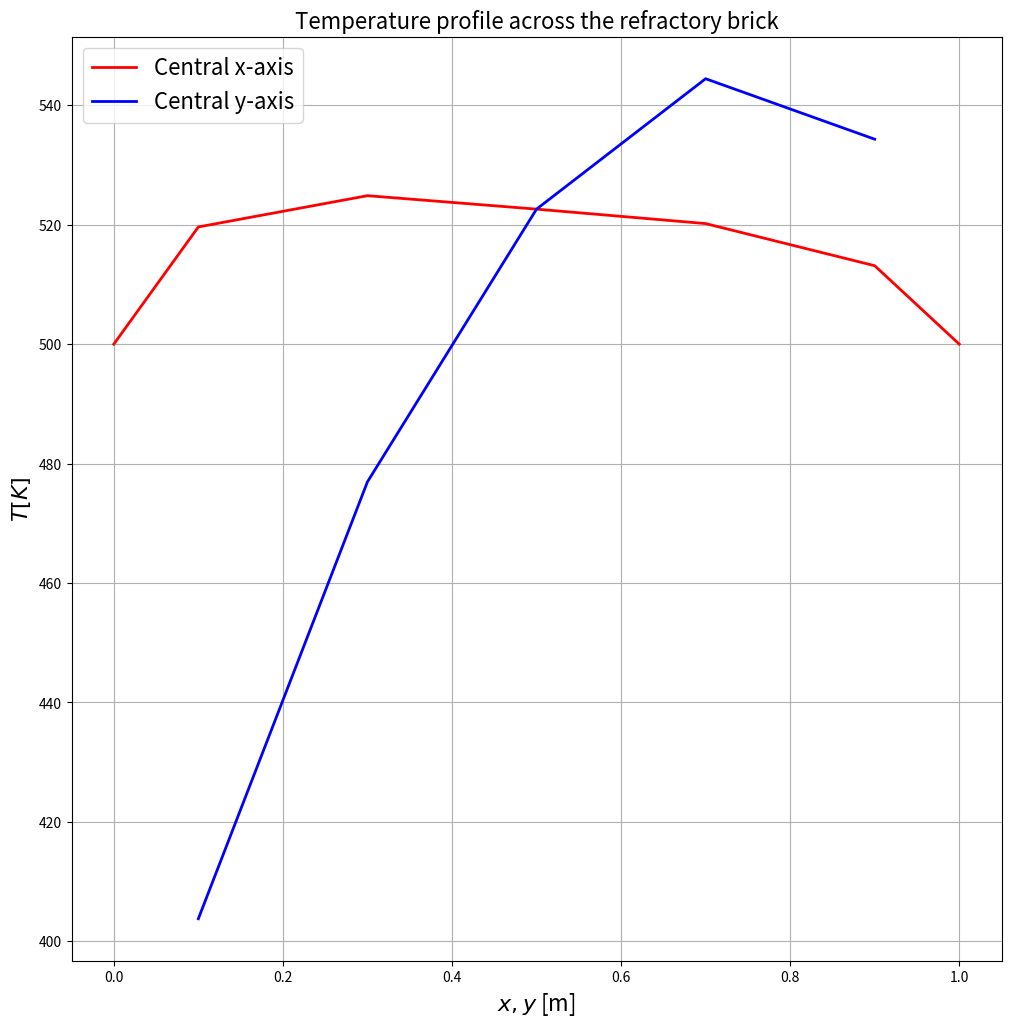
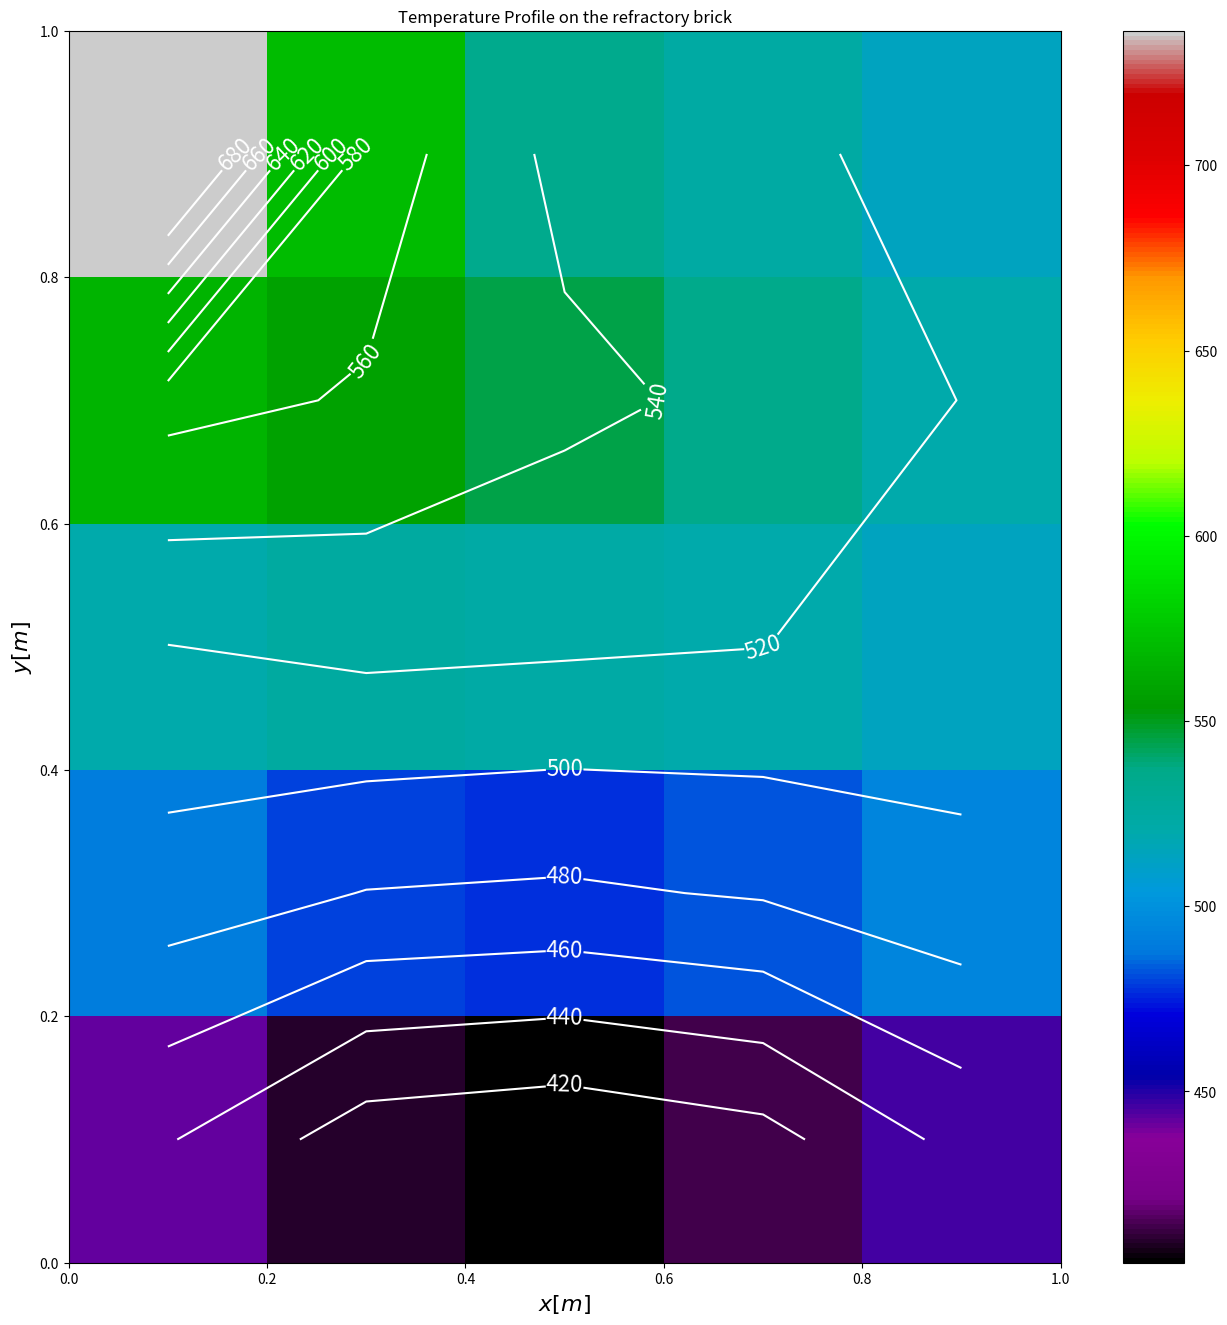

These charts were generated, in order, by the following Python code:
#!/usr/bin/env python3
# -*- coding: utf-8 -*-
"""
Created on Wed Oct  6 22:25:40 2021

[redacted]

Solution 2D Convection-Diffusion equation with Dirichlet boundary conditions 
using FVM
"""
# Preliminaries
import numpy as np
import matplotlib.pyplot as plt


# Parameters
k = 1.0    # Constant thermal conductivity in W/m-K
h = 10.0   # Constant convective heat transfer coefficient in W/m2-K
domain_length = 1.0 # In both x and y directions in m

# Create the grid
numcells = 5   # Number of cells in the x and y directions
fc_x = np.linspace(0.,domain_length,numcells+1)  # x face centroids
fc_y = np.linspace(0.,domain_length,numcells+1)  # y face centroids
fxx = np.tile(fc_x,numcells+1)       # Long vector of x face centroids
fyy = np.repeat(fc_y,numcells+1)       # Long vector of y face centroids
cc_x = (fc_x[:-1] + (fc_x[1:]))/2.      # x cell centroids
cc_y = (fc_y[:-1] + (fc_y[1:]))/2.      # y cell centroids
cxx = np.tile(cc_x,numcells)       # Long vector of x cell centroids
cyy = np.repeat(cc_y,numcells)       # Long vector of y cell centroids

# Calculate all the cell distances for convenience as they remain constant in this problem
delta_x = fc_x[2] - fc_x[1] # Distance between faces in the x direction
delta_y = fc_y[2] - fc_y[1] # Distance between faces in the y direction
del_x = cc_x[2] - cc_x[1]   # Distance between cell centroids in the x direction 
del_x_b = cc_x[0] - fc_x[0] # Distance between cell centroid and boundary face in x (right, left)
del_y = cc_y[2] - cc_y[1]   # Distance between cell centroids in the y direction 
del_y_b = cc_y[0] - fc_y[0] # Distance between cell centroid and boundary face in y (top, bottom)

# Cell areas and volumes
thickness = 1.0     # 2D case
area_x = delta_y*thickness # Areas of faces with normal vector aligned with the x-axis
area_y = delta_x*thickness # Areas of faces with normal vector aligned with the y-axis
cell_volume = delta_x*delta_y*thickness

# Volumetric source. Depends on cell centroid values
S = 100.*(1. + 5*cxx + 5*cyy)*cell_volume


# Vector of unknown temperatures
T = np.ones((len(cxx),1)) # Length should be equal to no. of cell centroids; 
                           # boundary values lumped with constants in b vector

                              
# Boundary conditions for T (included with constants in b vector)
T_right = 500.    # T in K on right boundary face
T_left = 500.     # T in K on left boundary face
T_top = 500.      # T in K on top boundary face
T_inf = 300.      # T in K of flow across bottom face

mixed_bc_coeff = (h*k/del_y_b)/(h + k/del_y_b) # Coeff for bottom face with mixed BC

# Vector of constants
b = np.zeros((len(cxx),1)) # Length = no. of cell centroids

# Populate the vector of constants
b = np.copy(S.reshape((len(S),1)))     # Source term contribution at every cell centroid

# Boundary face indices
left_face_indices = np.array([i for i in range(0,len(b),numcells)])
right_face_indices = np.array([i for i in range(numcells-1,len(b),numcells)])
top_face_indices = np.array([i for i in range(len(b)-numcells,len(b))])
bottom_face_indices = np.array([i for i in range(0,numcells)])

# Contributions to b from boundaries 
b[bottom_face_indices] += mixed_bc_coeff*area_y*T_inf # Mixed BC contribution on bottom face
b[top_face_indices] += k*area_y*T_top/del_y_b # Dirichlet boundary on top face
b[left_face_indices] += k*area_x*T_left/del_x_b # Dirichlet boundary on left faces
b[right_face_indices] += k*area_x*T_right/del_x_b # Dirichlet boundary on right faces
  

# Matrix of coefficients (size = size(b)*size(T))
A = np.zeros((len(b),len(b))) # Each row corresonds to a cell centroid

# Populate A. It is sparse and diagonally dominant, so a single loop should suffice.
for i in range(len(b)): # Fill from bottom to top
          # Bottom boundary cells including corners
          if i in bottom_face_indices: 
               if i == 0: # Bottom left cell
                    A[i,i+1] = -k*area_x/del_x # East cell
                    A[i,i+numcells] = -k*area_y/del_y # North cell
                    A[i,i] = abs(A[i,i+1]) + abs(A[i,i+numcells]) + mixed_bc_coeff*area_y \
                         + k*area_x/del_x_b
               elif i == numcells-1: # Bottom right cell
                    A[i,i-1] = -k*area_x/del_x # West cell
                    A[i,i+numcells] = -k*area_y/del_y # North cell
                    A[i,i] = abs(A[i,i-1]) + abs(A[i,i+numcells]) + mixed_bc_coeff*area_y \
                         + k*area_x/del_x_b
               else: # Remaining bottom cells
                    A[i,i+1] = -k*area_x/del_x # East cell
                    A[i,i-1] = -k*area_x/del_x # West cell
                    A[i,i+numcells] = -k*area_y/del_y # North cell
                    A[i,i] = abs(A[i,i+1]) + abs(A[i,i-1]) + abs(A[i,i+numcells]) + \
                         mixed_bc_coeff*area_y
          # Top boundary cells including corners
          elif i in top_face_indices: 
               if i == len(b)-numcells: # Top left cell
                    A[i,i+1] = -k*area_x/del_x # East cell
                    A[i,i-numcells] = -k*area_y/del_y # South cell
                    A[i,i] = abs(A[i,i+1]) + abs(A[i,i-numcells]) + k*area_y/del_y_b \
                         + k*area_x/del_x_b
               if i == len(b)-1: # Top right cell
                    A[i,i-1] = -k*area_x/del_x # West cell
                    A[i,i-numcells] = -k*area_y/del_y # South cell
                    A[i,i] = abs(A[i,i-1]) + abs(A[i,i-numcells]) + k*area_y/del_y_b \
                         + k*area_x/del_x_b
               else: # Remaining top faces
                    A[i,i+1] = -k*area_x/del_x # East cell
                    A[i,i-1] = -k*area_x/del_x # West cell
                    A[i,i-numcells] = -k*area_y/del_y # South cell
                    A[i,i] = abs(A[i,i-1]) + abs(A[i,i+1]) + abs(A[i,i-numcells]) \
                         + k*area_x/del_x_b
          # Right boundary cells excluding corners
          elif i in right_face_indices:
               if i != numcells-1 and i != len(b)-1:
                    A[i,i-1] = -k*area_x/del_x # West cell
                    A[i,i+numcells] = -k*area_y/del_y # North cell
                    A[i,i-numcells] = -k*area_y/del_y # South cell
                    A[i,i] = abs(A[i,i-1]) + abs(A[i,i+numcells]) + abs(A[i,i-numcells]) \
                         + k*area_x/del_x_b
          # Left boundary cells excluding corners
          elif i in left_face_indices: 
               if i != 0 and i != len(b)-numcells: 
                    A[i,i+1] = -k*area_x/del_x # East cell
                    A[i,i+numcells] = -k*area_y/del_y # North cell
                    A[i,i-numcells] = -k*area_y/del_y # South cell
                    A[i,i] = abs(A[i,i+1]) + abs(A[i,i+numcells]) + abs(A[i,i-numcells]) \
                         + k*area_x/del_x_b
          # Interior cells
          else: 
                    A[i,i-1] = -k*area_x/del_x # West cell
                    A[i,i+1] = -k*area_x/del_x # East cell
                    A[i,i+numcells] = -k*area_y/del_y # North cell
                    A[i,i-numcells] = -k*area_y/del_y # South cell
                    A[i,i] = abs(A[i,i-1]) + abs(A[i,i+1]) + abs(A[i,i+numcells]) + \
                         abs(A[i,i-numcells]) # Diagonal element


######## Gauss-Seidel iterative method ########
def gauss(A, b, x, n):
     """ This is a function that uses the Gauss-Seidel iterative scheme from 
         numerical linear algebra to solve a linear system of the form 
         Ax = b. The scheme updates x using the following algorithm:
         x(k+1) = inv(L)*(b - U*x(k)), where U and L are upper and lower
         triangular matrices obtained by performing LU decmposition of A."""

     L = np.tril(A)
     U = A - L
     for i in range(n):
        xprev = x
        x = np.dot(np.linalg.inv(L), b - np.dot(U, x))
        if np.linalg.norm(x - xprev) < 1.e-6:
            print("\n")
            print("Converged in",i+1,"iterations.")
            break
     return x

########################

# Solve the system 
T_fvm = gauss(A, b, T, 1000)
Z = T_fvm.reshape((numcells,numcells))

# Print the result
print("\n")
print("Vector of constants is:\n")
print(b.reshape((numcells,numcells)))
print("\n")
print("Coefficient matrix is:\n")
print(A)
print("\n")
print("---------- Solution ----------")
print("\n")
print("T values from FVM method:\n")
print(Z.round(2))

# Plot temperature along central x and y axes
x_plot = np.zeros(len(cc_x)+2) # To add boundary points for plotting
x_plot[1:-1] = cc_x
x_plot[len(x_plot)-1] = domain_length

y_plot = np.zeros(len(cc_y)+2) # To add boundary points for plotting
y_plot[1:-1] = cc_y
y_plot[len(y_plot)-1] = domain_length

T_plot_x = np.hstack((500.,Z[int(Z.shape[0]/2),:],500.))

plt.figure(num=1,figsize=(12,12))
plt.title(r'Temperature profile across the refractory brick',fontsize=16)
plt.plot(x_plot,T_plot_x,'r',label='Central x-axis',linewidth=2)
plt.plot(cc_x,Z[:,int(Z.shape[1]/2)],'b',label='Central y-axis',linewidth=2)
plt.grid(axis='both')
plt.xlabel(r'$x, y$ [m]',fontsize=16)
plt.ylabel(r'$T [K]$',fontsize=16)
plt.legend(loc='best',fontsize=16)

# Contour plot
level_curves=[i for i in range(400,700,20)]
plt.figure(num=2,figsize=(16,16))
plt.xlabel(r'$x [m]$',fontsize=16)
plt.ylabel(r'$y [m]$',fontsize=16)
plt.title("Temperature Profile on the refractory brick")
c = plt.pcolormesh(cc_x, cc_y, Z, cmap='nipy_spectral', vmin=Z.min(), vmax=Z.max(), \
                   shading='auto')
CS = plt.contour(cc_x,cc_y,Z,level_curves,colors='white')
plt.clabel(CS, inline=True, fmt='%1.0f',fontsize=16)
plt.colorbar(c)